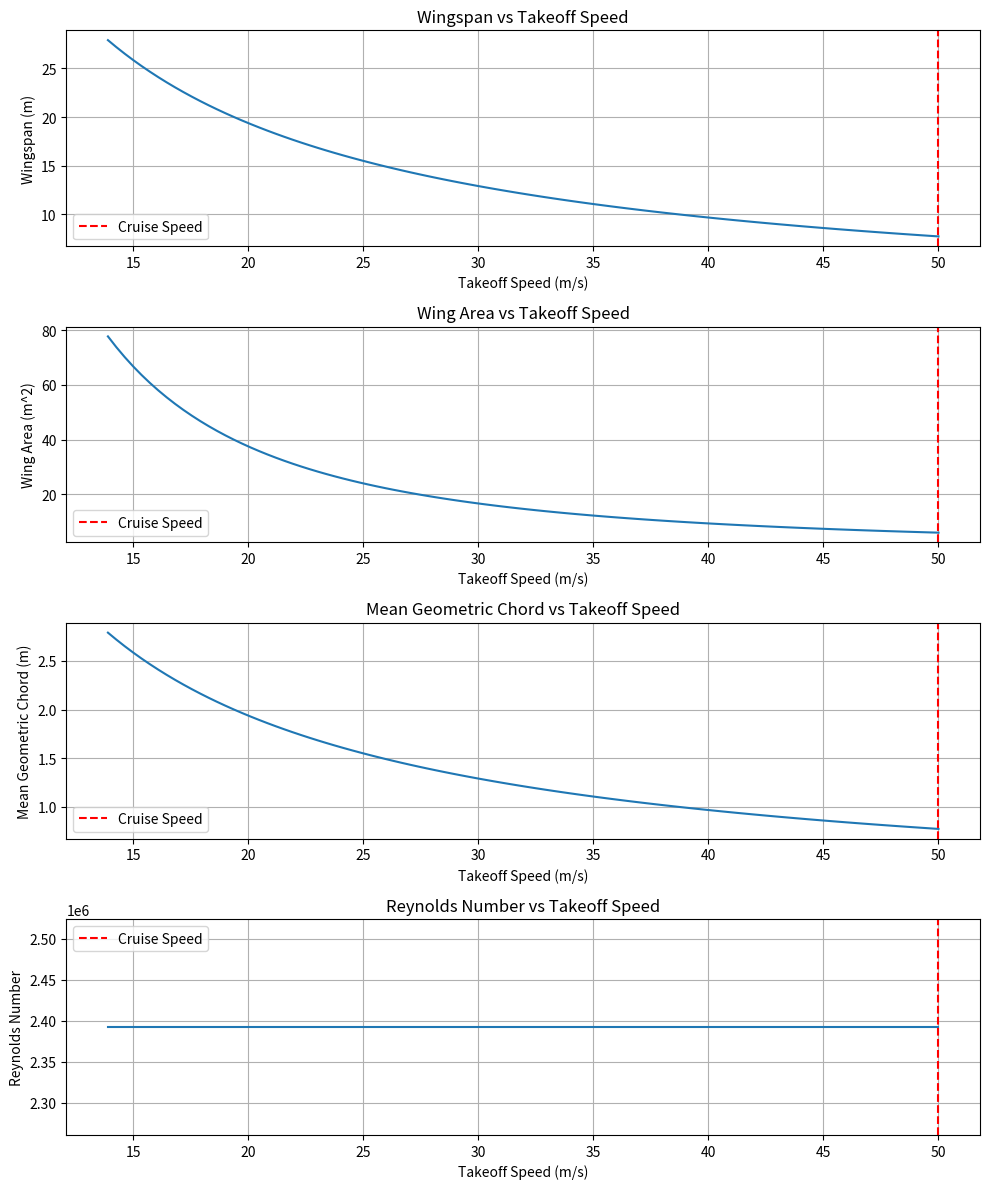

This chart was generated by the following Python code:
import numpy as np
import matplotlib.pyplot as plt
import pandas as pd
import math

rho = 1.1117
mu = 1.8e-5
mPay = 85
ar = 10
CLC = 0.5

#Wempty/Wto = 0.5 and Wfuel/Wto = 0.3
#Wto = Wpay + Wempty + Wfuel
#So Wto = Wpay + 0.5*Wto + 0.3*Wto
#Wto = Wpay/0.2
mTo = mPay/0.2
mEmpty = 0.5*mTo
mFuel = 0.3*mTo
print(f"Takeoff Mass: {mTo:.1f} kg")
#Ar = b^2/S
#S = 1/Ar * b^2
#L = Cl *0.5 * rho * V^2 * S
#L = mTo * g
#mTo * g = Cl *0.5 * rho * V^2 * 1/(Ar * b^2)
#Solve for b
#V is a range of possilbe take off speeds
Vcr = 180/3.6
V = np.linspace(50/3.6, Vcr, 100)
S = (mTo*9.81)/(CLC * 0.5 * rho * V**2)
b = np.sqrt(S*ar)
Cmgc = np.sqrt(S/ar)
Re = (rho * V * Cmgc)/mu
print(f"Mean cord at Cruise: {Cmgc[-1]:.2f} m")
print(f"Wing Span at Cruise: {b[-1]:.2f} m")
print(f"Wing Area at Cruise: {S[-1]:.2f} m^2")
print(f"Reynolds Number: {Re[0]:.0f}")

CLCw = CLC /0.95
Clci = CLCw / 0.9
print(f"Clci: {Clci:.3f}")
def plotResults():
    #plot V vs b
    fig, (ax1, ax2, ax3, ax4) = plt.subplots(4, 1, figsize=(10, 12))
    ax1.plot(V, b)
    ax1.set_xlabel('Takeoff Speed (m/s)')
    ax1.set_ylabel('Wingspan (m)')
    ax1.set_title('Wingspan vs Takeoff Speed')
    ax1.axvline(x=Vcr, color='r', linestyle='--', label='Cruise Speed')
    ax1.legend()
    ax1.grid()

    #plot V vs S
    ax2.plot(V, S)
    ax2.set_xlabel('Takeoff Speed (m/s)')
    ax2.set_ylabel('Wing Area (m^2)')
    ax2.set_title('Wing Area vs Takeoff Speed')
    ax2.axvline(x=Vcr, color='r', linestyle='--', label='Cruise Speed')
    ax2.legend()
    ax2.grid()

    #plot V vs Cmgc
    ax3.plot(V, Cmgc)
    ax3.set_xlabel('Takeoff Speed (m/s)')
    ax3.set_ylabel('Mean Geometric Chord (m)')
    ax3.set_title('Mean Geometric Chord vs Takeoff Speed')
    ax3.axvline(x=Vcr, color='r', linestyle='--', label='Cruise Speed')
    ax3.legend()
    ax3.grid()
    
    #plot V vs Re
    ax4.plot(V, Re)
    ax4.set_xlabel('Takeoff Speed (m/s)')
    ax4.set_ylabel('Reynolds Number')
    ax4.set_title('Reynolds Number vs Takeoff Speed')
    ax4.axvline(x=Vcr, color='r', linestyle='--',
                label='Cruise Speed')
    ax4.legend()
    ax4.grid()
    
    plt.tight_layout()
    plt.show()
plotResults()
